Run: headless pygame with SDL's dummy video driver; simulated clock (each Clock.tick advances the game by its frame time, no real sleeping); random seed 0; keys injected as events and as key.get_pressed() state; no mouse input.
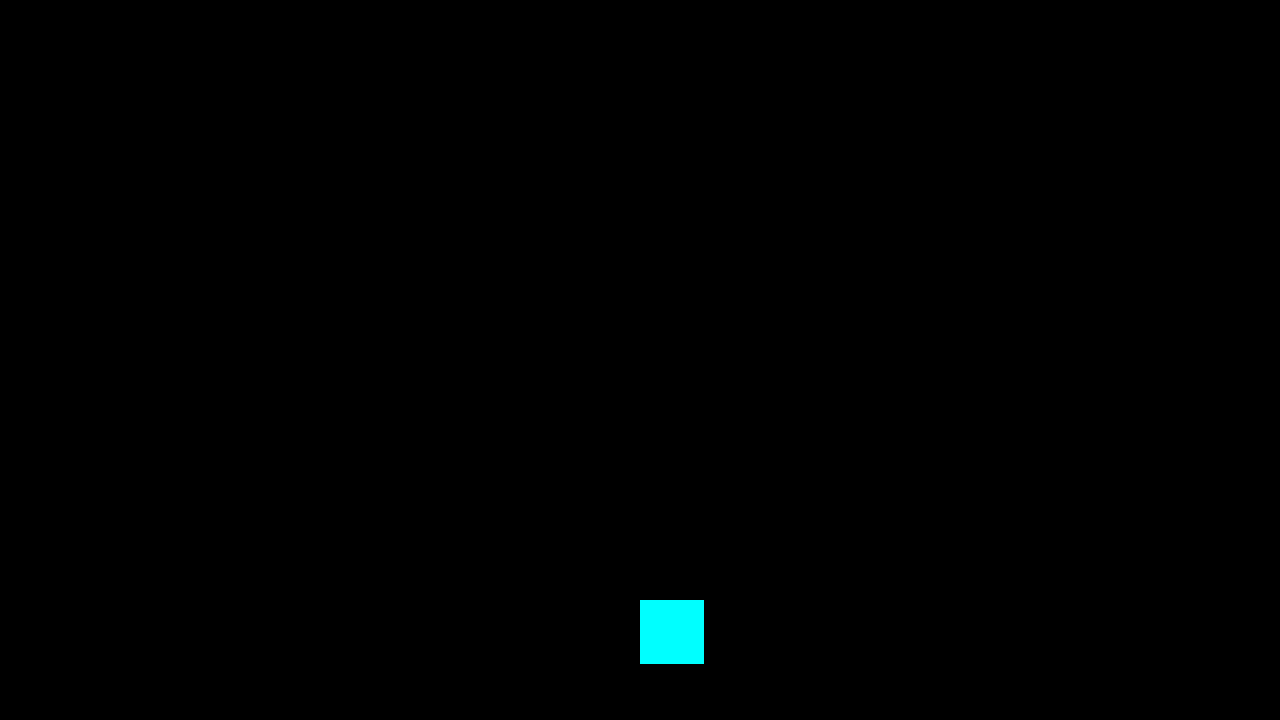
Frame 1 of 4 · flips 1–60 · no input
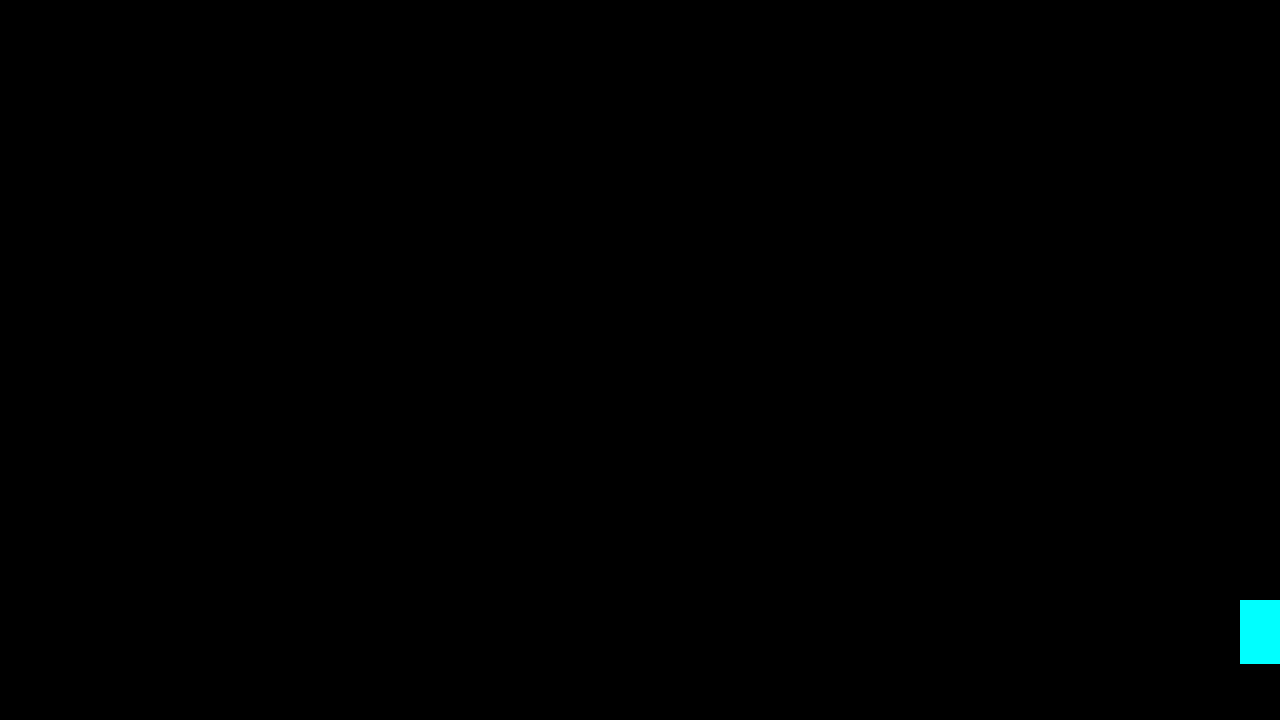
Frame 2 of 4 · flips 61–180 · tapped SPACE, RETURN · held RIGHT (→), D
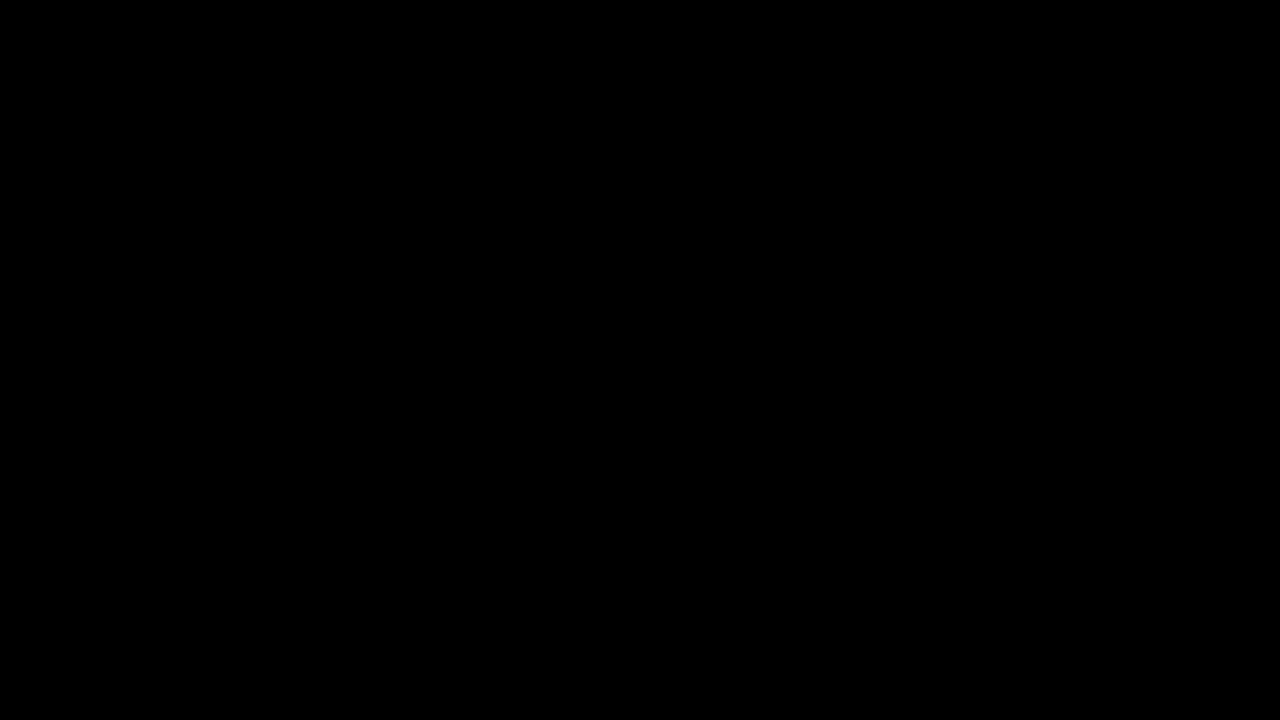
Frame 3 of 4 · flips 181–300 · held DOWN (↓), S
Frame 4 of 4 · flips 301–420 · held LEFT (←), A, UP (↑), W · screen same as frame 2, image omitted

The pygame program that drew these frames:

#2020 Levi D. Smith - levidsmith.com
#Get a simple ship represented by a cyan square moving around on keypress events
import pygame

class Ship:
    x = 640
    y = 600
    w = 64
    h = 64
    
    vel_x = 0
    vel_y = 0
    
    def draw(self, display):
        #Draw Ship
        c = (0, 255, 255)
        pygame.draw.rect(display, c, (self.x, self.y, self.w, self.h))
        
    def update(self):
        self.x += self.vel_x
        self.y += self.vel_y



ship = Ship()


def update():
    ship.update()


def draw(display):
    c = (0, 0, 0)
    display.fill(c)
    ship.draw(display)



def main():
    pygame.init()
    display = pygame.display.set_mode((1280, 720))
    pygame.display.set_caption('Test Window')

    clock = pygame.time.Clock()

    keepLooping = True
    while keepLooping:
        for event in pygame.event.get():
            if event.type == pygame.QUIT:
                keepLooping = False
            elif event.type == pygame.KEYDOWN:
                if (event.key == pygame.K_LEFT or event.key == pygame.K_a):
                    ship.vel_x = -5
                elif (event.key == pygame.K_RIGHT or event.key == pygame.K_d):
                    ship.vel_x = 5
                elif (event.key == pygame.K_UP or event.key == pygame.K_w):
                    ship.vel_y = -5
                elif (event.key == pygame.K_DOWN or event.key == pygame.K_s):
                    ship.vel_y = 5

        update()
        draw(display)
        pygame.display.update()
        clock.tick(60)

    pygame.quit()
    quit()
    
main()
